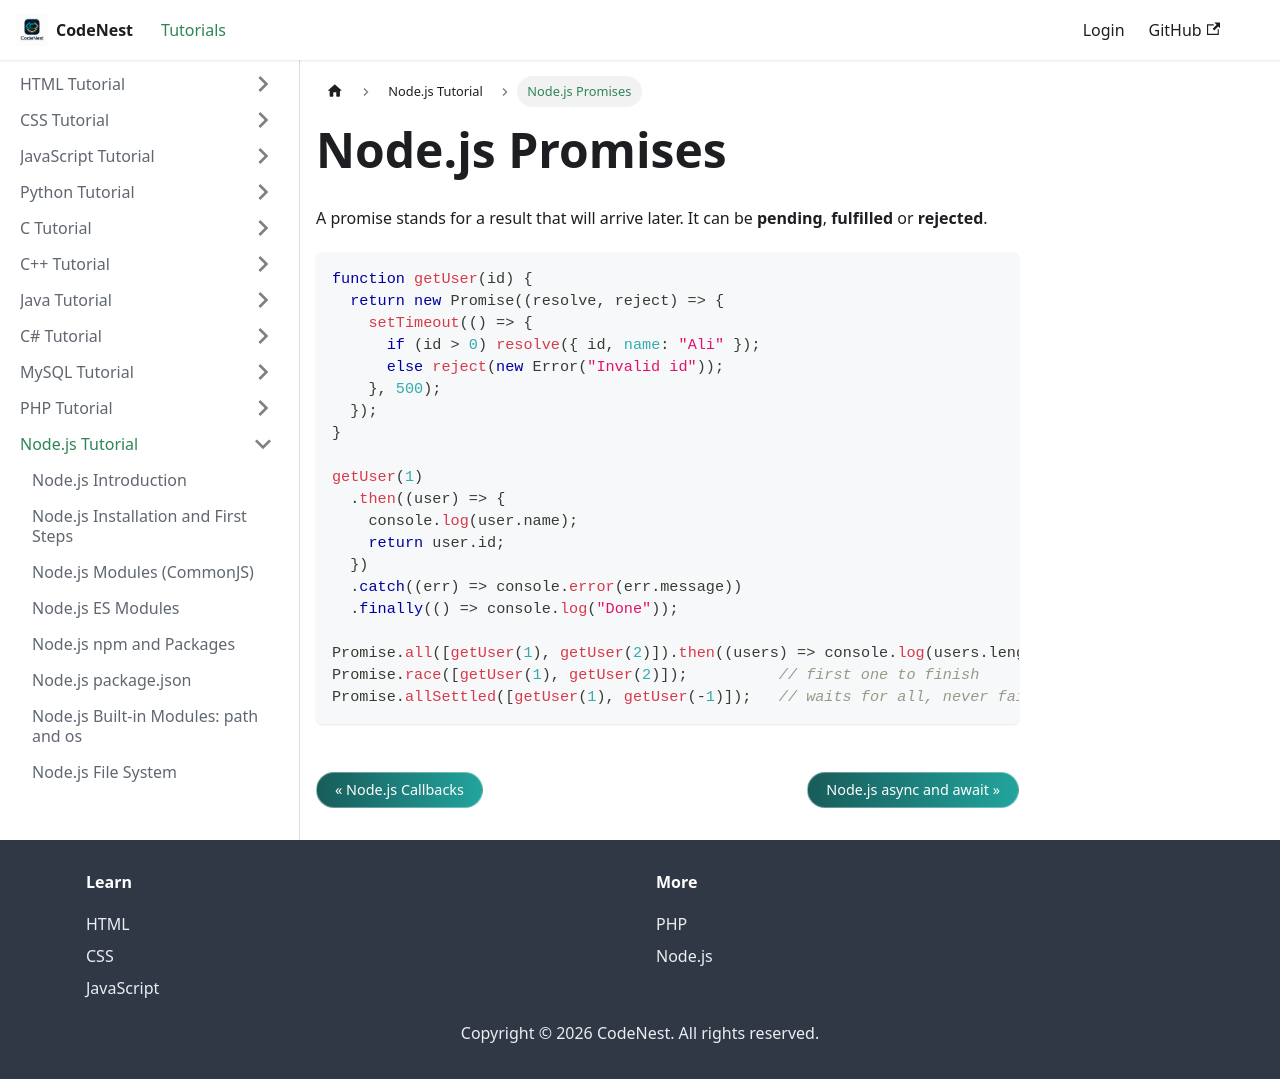

repository: adnankhan112/codenest · page: docs/nodejs/promises.html · generator: docusaurus

---
title: "Node.js Promises"
sidebar_position: 15
---

# Node.js Promises

A promise stands for a result that will arrive later. It can be **pending**, **fulfilled** or **rejected**.

```javascript
function getUser(id) {
  return new Promise((resolve, reject) => {
    setTimeout(() => {
      if (id > 0) resolve({ id, name: "Ali" });
      else reject(new Error("Invalid id"));
    }, 500);
  });
}

getUser(1)
  .then((user) => {
    console.log(user.name);
    return user.id;
  })
  .catch((err) => console.error(err.message))
  .finally(() => console.log("Done"));

Promise.all([getUser(1), getUser(2)]).then((users) => console.log(users.length));
Promise.race([getUser(1), getUser(2)]);          // first one to finish
Promise.allSettled([getUser(1), getUser(-1)]);   // waits for all, never fails
```
